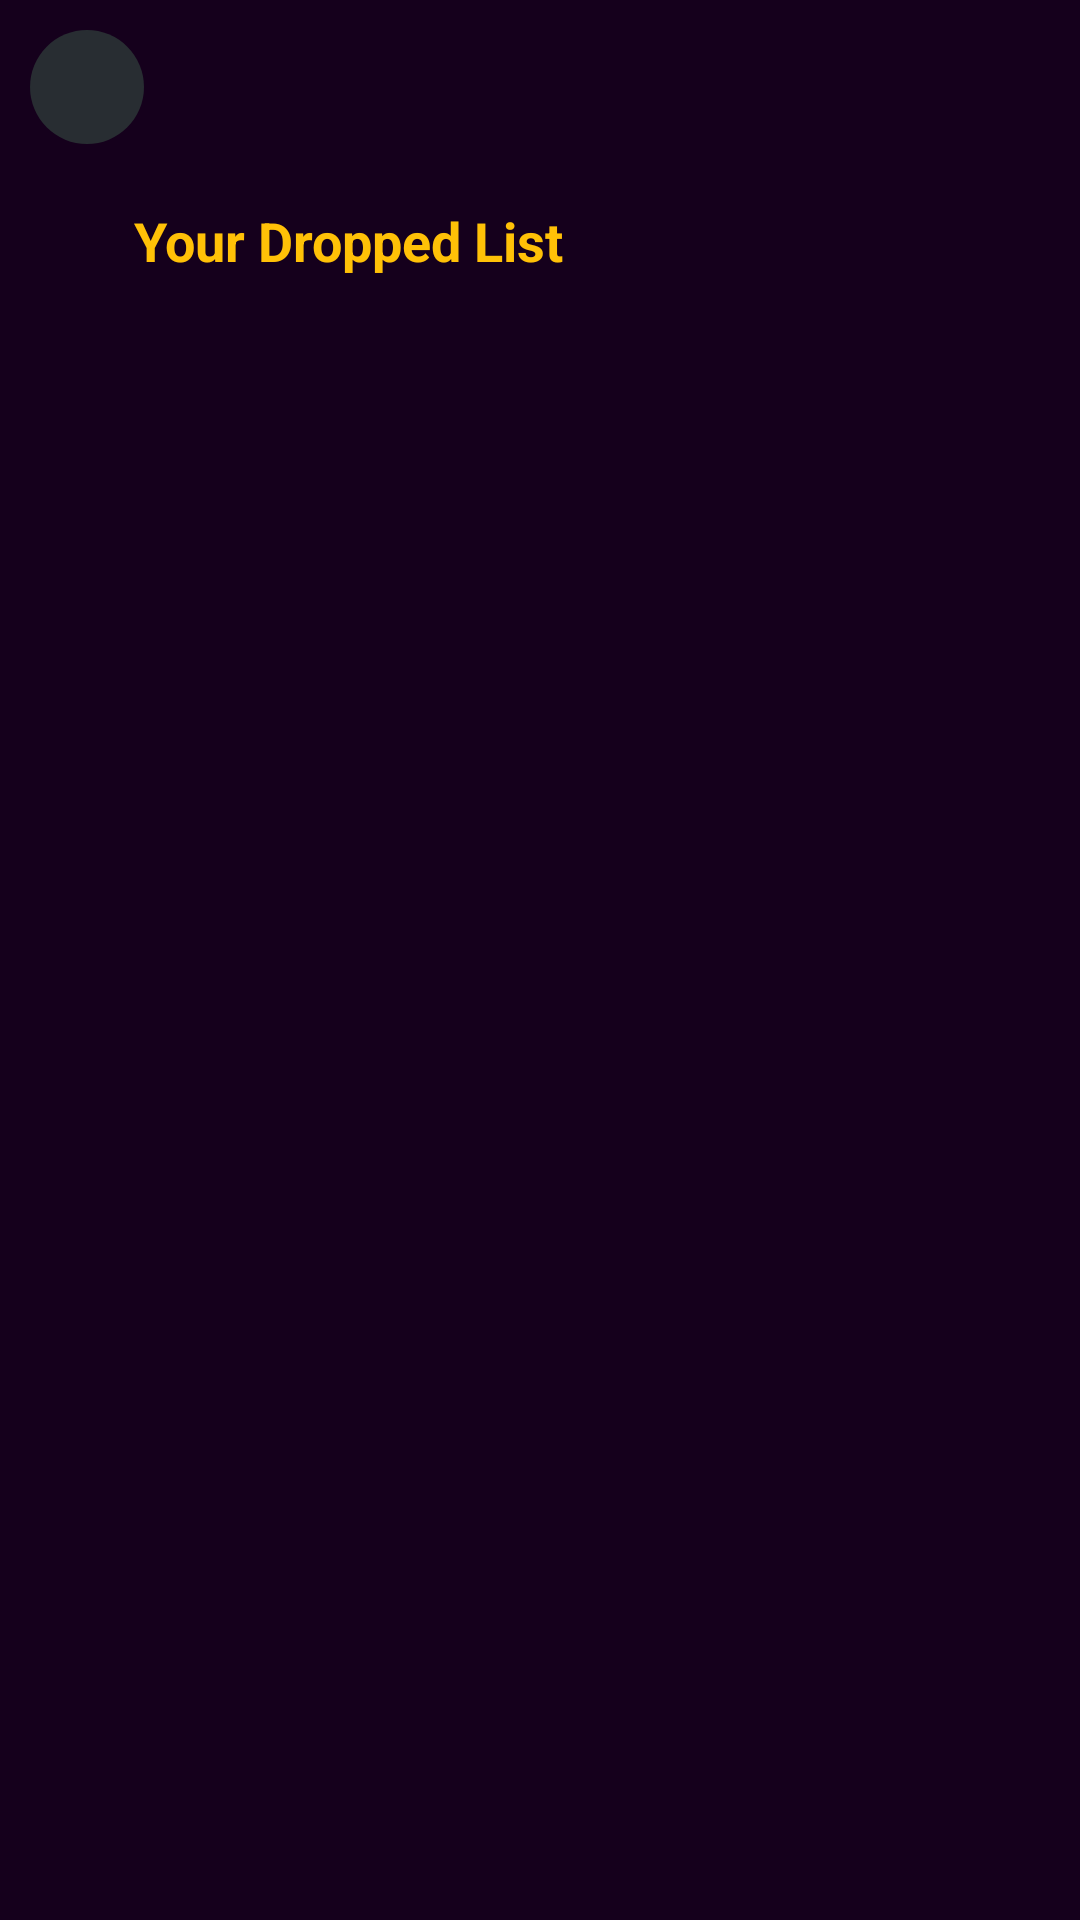

Layout XML and referenced resources for this Android screen:
<!-- AndroidManifest.xml: application theme Theme.Material3.Dark -->
<!-- res/layout/activity_dropped_list.xml -->
<?xml version="1.0" encoding="utf-8"?>
<LinearLayout xmlns:android="http://schemas.android.com/apk/res/android"
    xmlns:app="http://schemas.android.com/apk/res-auto"
    xmlns:tools="http://schemas.android.com/tools"
    android:layout_width="match_parent"
    android:layout_height="match_parent"
    android:orientation="vertical"
    android:background="@color/blackpurple"
    tools:context=".Activity.DroppedList">
    <androidx.constraintlayout.widget.ConstraintLayout
        android:id="@+id/constraintLayoutWatching"
        android:layout_width="match_parent"
        android:layout_height="wrap_content"
        android:layout_margin="10dp"
        app:layout_constraintEnd_toStartOf="@+id/constraintLayout"
        app:layout_constraintStart_toEndOf="@+id/constraintLayout"
        app:layout_constraintTop_toTopOf="parent">

        <ImageView
            android:id="@+id/backImg2"
            android:layout_width="38dp"
            android:layout_height="38dp"
            android:background="@drawable/bg_circle_dark"
            android:padding="8dp"
            android:src="@drawable/ic_round_arrow_back_24"
            app:layout_constraintStart_toStartOf="parent"
            app:layout_constraintTop_toTopOf="parent"
            app:tint="@color/white" />


    </androidx.constraintlayout.widget.ConstraintLayout>
    <TextView
        android:id="@+id/textViewDrop"
        android:layout_width="match_parent"
        android:layout_height="wrap_content"
        android:layout_marginStart="36dp"
        android:layout_marginTop="10dp"
        android:layout_marginEnd="46dp"
        android:layout_marginBottom="1dp"
        android:text="  Your Dropped List"
        android:textColor="#ffc107"
        android:textSize="18sp"
        android:textStyle="bold" />

    <androidx.recyclerview.widget.RecyclerView
        android:id="@+id/recyclerViewDroppedList"
        android:layout_width="match_parent"
        android:layout_marginTop="6dp"
        android:layout_marginStart="26dp"
        android:layout_marginEnd="46dp"
        android:paddingBottom="10dp"

        android:clipToPadding="false"

        android:padding="8dp"
        app:divider="@android:drawable/divider_horizontal_bright"
        android:layout_height="wrap_content">

    </androidx.recyclerview.widget.RecyclerView>
    <Space
        android:layout_width="match_parent"
        android:layout_height="150dp"
        app:layout_constraintTop_toBottomOf="@+id/recyclerViewDroppedList" />


</LinearLayout>
<!-- resources referenced by this layout -->
<resources>
  <color name="blackpurple">#15001C</color>
  <color name="white">#FFFFFFFF</color>
  <!-- drawable bg_circle_dark (drawable) -->
  <?xml version="1.0" encoding="utf-8"?>
  <selector xmlns:android="http://schemas.android.com/apk/res/android">
  
      <item>
          <shape android:shape="oval">
              <solid android:color="#282d32"/>
          </shape>
      </item>
  </selector>
  <style name="Theme.Material3.Dark" parent="Base.Theme.Material3.Dark" />
  <style name="Base.Theme.Material3.Dark" parent="Theme.Material3.DayNight.NoActionBar">
          
          
      </style>
</resources>
